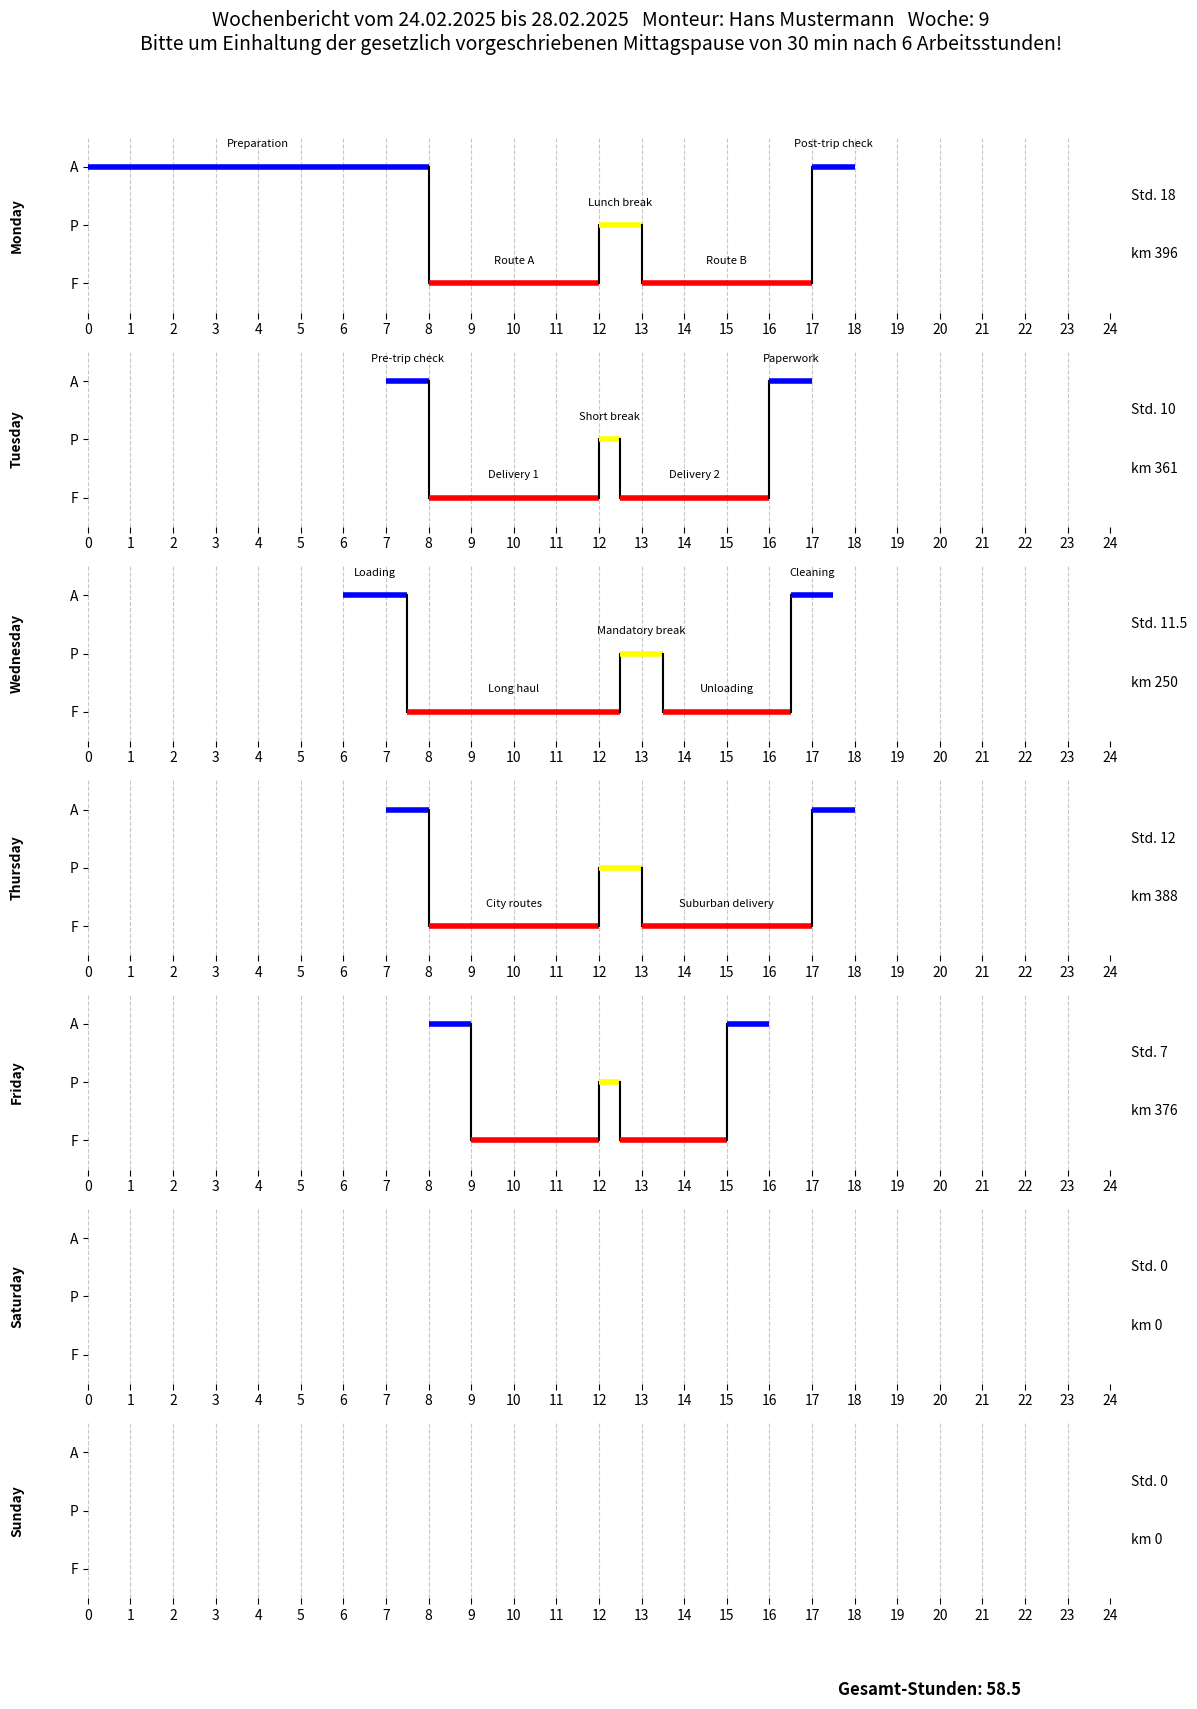

Here is the Python script that generated this plot:
import matplotlib.pyplot as plt
import datetime

def create_driver_logbook_step_diagram(log_data):
    """
    Creates a driver's logbook diagram using connected line segments (step plot)
    where lines start at the first entry's time and connect transitions.

    Args:
        log_data (dict): A dictionary containing logbook data for each day.
                         (Same structure as previous examples)
    """
    days_of_week = ['Monday', 'Tuesday', 'Wednesday', 'Thursday', 'Friday', 'Saturday', 'Sunday']
    num_days = len(days_of_week)

    fig, axes = plt.subplots(num_days, 1, figsize=(12, 2.5 * num_days), sharex=True)

    # Map activity types to numerical values for plotting
    activity_mapping = {
        'F': 0, # Driving
        'P': 1, # Break
        'A': 2  # Work
    }
    # Colors for different activity types
    colors = {
        'F': 'red',
        'P': 'yellow',
        'A': 'blue'
    }

    # Header information
    week_info = {
        'date_range': '24.02.2025 bis 28.02.2025',
        'monteur': 'Hans Mustermann',
        'week_number': 9
    }

    fig.suptitle(
        f"Wochenbericht vom {week_info['date_range']}   Monteur: {week_info['monteur']}   Woche: {week_info['week_number']}\n"
        f"Bitte um Einhaltung der gesetzlich vorgeschriebenen Mittagspause von 30 min nach 6 Arbeitsstunden!",
        fontsize=14, y=0.98
    )

    total_weekly_hours = 0

    for i, day in enumerate(days_of_week):
        ax = axes[i]
        daily_data = log_data.get(day, {'activities': [], 'total_hours': 0, 'km': 0})

        # Sort activities by start time to ensure correct plotting order
        sorted_activities = sorted(daily_data['activities'], key=lambda x: x['start'])

        # Plot activities and connect transitions
        for j, activity in enumerate(sorted_activities):
            start_time = activity['start']
            end_time = activity['end']
            activity_type = activity['type']
            note = activity.get('note', '')

            y_pos_current = activity_mapping[activity_type]

            # Plot the horizontal line segment for the activity duration
            ax.plot([start_time, end_time], [y_pos_current, y_pos_current],
                    color=colors.get(activity_type, 'gray'), linewidth=4, solid_capstyle='butt')

            # Add notes
            if note:
                ax.text(start_time + (end_time - start_time) / 2, y_pos_current + 0.3, note,
                        ha='center', va='bottom', fontsize=8, color='black')

            # Check for next activity to draw connecting vertical line
            if j < len(sorted_activities) - 1:
                next_activity = sorted_activities[j+1]
                next_start_time = next_activity['start']
                y_pos_next = activity_mapping[next_activity['type']]

                # If the next activity starts exactly where the current one ends
                if end_time == next_start_time:
                    # Draw a vertical line from current activity's end to next activity's start
                    # Use a neutral color like black for the connecting line
                    ax.plot([end_time, next_start_time], [y_pos_current, y_pos_next],
                            color='black', linewidth=1.5, linestyle='-')
                # If there's a gap between activities, you might choose to draw a vertical line
                # down to 'off-duty' or nothing. For now, we only connect direct transitions.


        # Set up the Y-axis for activity types
        ax.set_yticks(list(activity_mapping.values()))
        ax.set_yticklabels(list(activity_mapping.keys()))
        ax.set_ylim(-0.5, len(activity_mapping) - 0.5) # Adjust y-limits to center labels

        # Set up the X-axis for hours
        ax.set_xticks(range(0, 25, 1)) # Hours from 0 to 24
        ax.set_xlim(0, 24)
        ax.tick_params(axis='x', length=4, labelbottom=True) # Show ticks and labels for x-axis

        ax.grid(axis='x', linestyle='--', alpha=0.7) # Grid lines for hours

        # Add day label on the left
        ax.text(-1.5, (len(activity_mapping) - 1) / 2, day, va='center', ha='right', fontsize=10, weight='bold', rotation=90)

        # Add daily summary (total hours and kilometers)
        ax.text(24.5, (len(activity_mapping) * 2 / 3) - 0.5, f"Std. {daily_data['total_hours']}", va='center', ha='left', fontsize=10)
        ax.text(24.5, (len(activity_mapping) * 1 / 3) - 0.5, f"km {daily_data['km']}", va='center', ha='left', fontsize=10)

        total_weekly_hours += daily_data['total_hours']

        # Remove spines
        ax.spines['right'].set_visible(False)
        ax.spines['top'].set_visible(False)
        ax.spines['left'].set_visible(False)
        ax.spines['bottom'].set_visible(False)


    # Add weekly summary at the bottom
    fig.text(0.85, 0.02, f"Gesamt-Stunden: {total_weekly_hours}", ha='right', va='center', fontsize=12, weight='bold')

    plt.tight_layout(rect=[0, 0.05, 1, 0.95]) # Adjust layout to make space for suptitle and bottom text
    plt.show()

# Example Usage with some dummy data (same as before)
example_log_data = {
    'Monday': {
        'activities': [
            {'type': 'A', 'start': 0, 'end': 8, 'note': 'Preparation'},
            {'type': 'F', 'start': 8, 'end': 12, 'note': 'Route A'},
            {'type': 'P', 'start': 12, 'end': 13, 'note': 'Lunch break'},
            {'type': 'F', 'start': 13, 'end': 17, 'note': 'Route B'},
            {'type': 'A', 'start': 17, 'end': 18, 'note': 'Post-trip check'}
        ],
        'total_hours': 18,
        'km': 396
    },
    'Tuesday': {
        'activities': [
            {'type': 'A', 'start': 7, 'end': 8, 'note': 'Pre-trip check'},
            {'type': 'F', 'start': 8, 'end': 12, 'note': 'Delivery 1'},
            {'type': 'P', 'start': 12, 'end': 12.5, 'note': 'Short break'},
            {'type': 'F', 'start': 12.5, 'end': 16, 'note': 'Delivery 2'},
            {'type': 'A', 'start': 16, 'end': 17, 'note': 'Paperwork'}
        ],
        'total_hours': 10,
        'km': 361
    },
    'Wednesday': {
        'activities': [
            {'type': 'A', 'start': 6, 'end': 7.5, 'note': 'Loading'},
            {'type': 'F', 'start': 7.5, 'end': 12.5, 'note': 'Long haul'},
            {'type': 'P', 'start': 12.5, 'end': 13.5, 'note': 'Mandatory break'},
            {'type': 'F', 'start': 13.5, 'end': 16.5, 'note': 'Unloading'},
            {'type': 'A', 'start': 16.5, 'end': 17.5, 'note': 'Cleaning'}
        ],
        'total_hours': 11.5,
        'km': 250
    },
    'Thursday': {
        'activities': [
            {'type': 'A', 'start': 7, 'end': 8},
            {'type': 'F', 'start': 8, 'end': 12, 'note': 'City routes'},
            {'type': 'P', 'start': 12, 'end': 13},
            {'type': 'F', 'start': 13, 'end': 17, 'note': 'Suburban delivery'},
            {'type': 'A', 'start': 17, 'end': 18}
        ],
        'total_hours': 12,
        'km': 388
    },
    'Friday': {
        'activities': [
            {'type': 'A', 'start': 8, 'end': 9},
            {'type': 'F', 'start': 9, 'end': 12},
            {'type': 'P', 'start': 12, 'end': 12.5},
            {'type': 'F', 'start': 12.5, 'end': 15},
            {'type': 'A', 'start': 15, 'end': 16}
        ],
        'total_hours': 7,
        'km': 376
    },
    'Saturday': {
        'activities': [],
        'total_hours': 0,
        'km': 0
    },
    'Sunday': {
        'activities': [],
        'total_hours': 0,
        'km': 0
    }
}

create_driver_logbook_step_diagram(example_log_data)